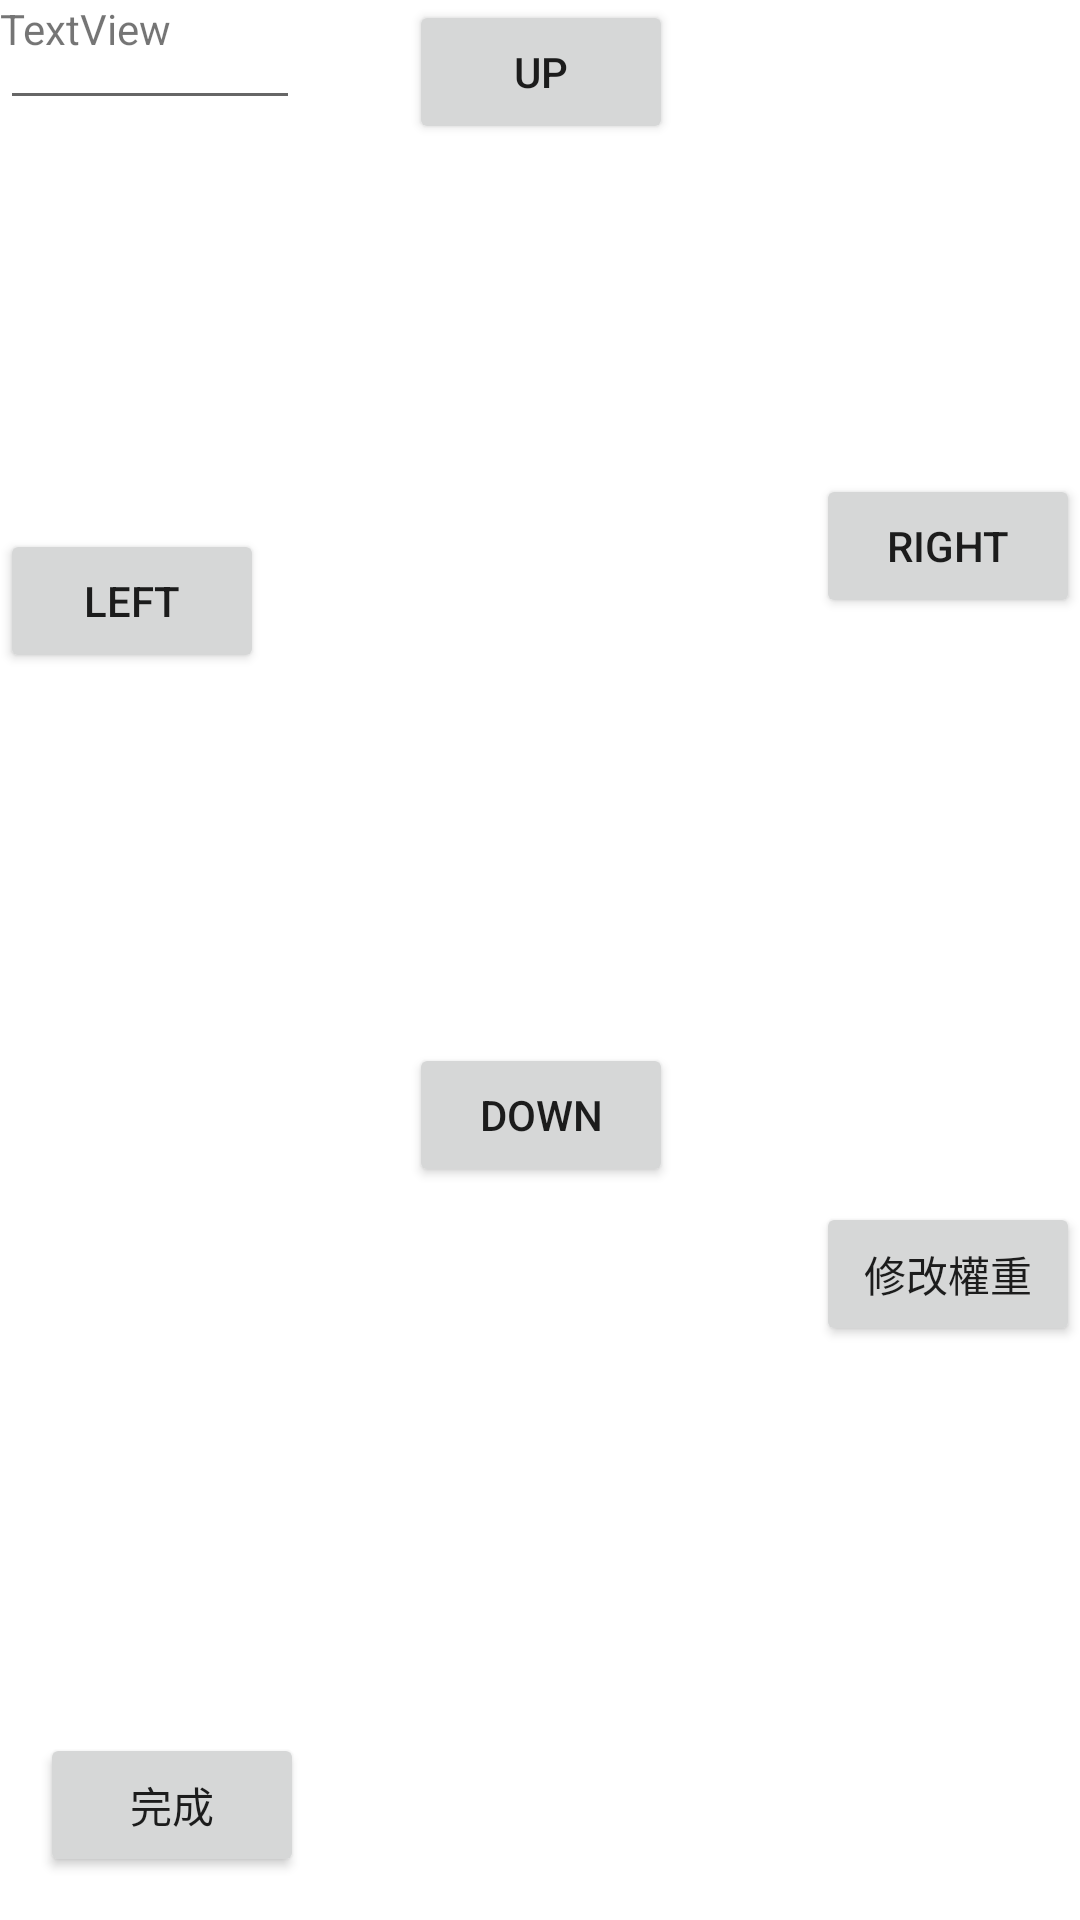

Android layout source for this screen:
<!-- AndroidManifest.xml: application theme Theme.MorldApp_Demo01.NoActionBar -->
<!-- res/layout/activity_adjust_structure.xml -->
<?xml version="1.0" encoding="utf-8"?>
<androidx.constraintlayout.widget.ConstraintLayout xmlns:android="http://schemas.android.com/apk/res/android"
    xmlns:app="http://schemas.android.com/apk/res-auto"
    xmlns:tools="http://schemas.android.com/tools"
    android:layout_width="match_parent"
    android:layout_height="match_parent"
    tools:context=".Edit.AdjustStructureActivity">

    <ImageView
        android:id="@+id/Layout_ImageView_EditFrame"
        android:layout_width="match_parent"
        android:layout_height="0dp"
        android:scaleType="matrix"
        app:layout_constraintTop_toTopOf="parent" />

    <com.example.morldapp_demo01.GraphicOverlay
        android:id="@+id/Layout_GraphicOverlay_EditStructure"
        android:layout_width="0dp"
        android:layout_height="0dp"
        app:layout_constraintBottom_toBottomOf="@id/Layout_ImageView_EditFrame"
        app:layout_constraintLeft_toLeftOf="@id/Layout_ImageView_EditFrame"
        app:layout_constraintRight_toRightOf="@id/Layout_ImageView_EditFrame"
        app:layout_constraintTop_toTopOf="@id/Layout_ImageView_EditFrame" />

    <Button
        android:id="@+id/Layout_Button_StructureEditDown"
        android:layout_width="wrap_content"
        android:layout_height="wrap_content"
        android:text="down"
        app:layout_constraintBottom_toBottomOf="parent"
        app:layout_constraintHorizontal_bias="0.501"
        app:layout_constraintLeft_toLeftOf="parent"
        app:layout_constraintRight_toRightOf="parent"
        app:layout_constraintTop_toTopOf="parent"
        app:layout_constraintVertical_bias="0.587" />

    <Button
        android:id="@+id/Layout_Button_StructureEditDone"
        android:layout_width="wrap_content"
        android:layout_height="wrap_content"
        android:text="完成"
        app:layout_constraintBottom_toBottomOf="parent"
        app:layout_constraintHorizontal_bias="0.049"
        app:layout_constraintLeft_toLeftOf="parent"
        app:layout_constraintRight_toRightOf="parent"
        app:layout_constraintTop_toTopOf="parent"
        app:layout_constraintVertical_bias="0.976" />

    <Button
        android:id="@+id/Layout_Button_StructureEditLeft"
        android:layout_width="wrap_content"
        android:layout_height="wrap_content"
        android:text="Left"
        app:layout_constraintBottom_toBottomOf="parent"
        app:layout_constraintHorizontal_bias="0.0"
        app:layout_constraintLeft_toLeftOf="parent"
        app:layout_constraintRight_toRightOf="parent"
        app:layout_constraintTop_toTopOf="parent"
        app:layout_constraintVertical_bias="0.298" />

    <Button
        android:id="@+id/Layout_Button_StructureEditRight"
        android:layout_width="wrap_content"
        android:layout_height="wrap_content"
        android:text="Right"
        app:layout_constraintBottom_toBottomOf="parent"
        app:layout_constraintHorizontal_bias="1.0"
        app:layout_constraintLeft_toLeftOf="parent"
        app:layout_constraintRight_toRightOf="parent"
        app:layout_constraintTop_toTopOf="parent"
        app:layout_constraintVertical_bias="0.267" />

    <Button
        android:id="@+id/Layout_Button_StructureEditUp"
        android:layout_width="wrap_content"
        android:layout_height="wrap_content"
        android:text="up"
        app:layout_constraintBottom_toBottomOf="parent"
        app:layout_constraintHorizontal_bias="0.501"
        app:layout_constraintLeft_toLeftOf="parent"
        app:layout_constraintRight_toRightOf="parent"
        app:layout_constraintTop_toTopOf="parent"
        app:layout_constraintVertical_bias="0.0"
        tools:ignore="TextContrastCheck" />

    <TextView
        android:id="@+id/Structure_point"
        android:layout_width="wrap_content"
        android:layout_height="wrap_content"
        android:text="TextView"
        tools:ignore="MissingConstraints"
        tools:layout_editor_absoluteX="139dp"
        tools:layout_editor_absoluteY="705dp" />

    <Button
        android:id="@+id/Layout_Button_Structure_ＷeightEdit"
        android:layout_width="wrap_content"
        android:layout_height="wrap_content"
        android:text="修改權重"
        app:layout_constraintBottom_toBottomOf="parent"
        app:layout_constraintHorizontal_bias="1.0"
        app:layout_constraintLeft_toLeftOf="parent"
        app:layout_constraintRight_toRightOf="parent"
        app:layout_constraintTop_toTopOf="parent"
        app:layout_constraintVertical_bias="0.677"
        tools:ignore="TextContrastCheck" />

    <LinearLayout
        android:layout_width="206dp"
        android:layout_height="216dp"
        android:orientation="horizontal"
        android:background="@drawable/structure_0"
        app:layout_constraintBottom_toBottomOf="parent"
        app:layout_constraintEnd_toEndOf="parent">

        <LinearLayout
            android:layout_width="match_parent"
            android:layout_height="match_parent"
            android:layout_weight="1"
            android:orientation="vertical">

            <Button
                android:id="@+id/layout_Button_Structure_Point_0"
                android:layout_width="match_parent"
                android:layout_height="match_parent"
                android:layout_weight="1"
                android:background="#00000000"
                tools:ignore="SpeakableTextPresentCheck,TouchTargetSizeCheck" />

            <Button
                android:id="@+id/layout_Button_Structure_Point_1"
                android:layout_width="match_parent"
                android:layout_height="match_parent"
                android:layout_weight="1"
                android:background="#00000000"
                tools:ignore="TouchTargetSizeCheck,SpeakableTextPresentCheck" />

            <Button
                android:id="@+id/layout_Button_Structure_Point_2"
                android:layout_width="match_parent"
                android:layout_height="match_parent"
                android:layout_weight="1"
                android:background="#00000000"
                tools:ignore="SpeakableTextPresentCheck,TouchTargetSizeCheck" />

            <Button
                android:id="@+id/layout_Button_Structure_Point_3"
                android:layout_width="match_parent"
                android:layout_height="match_parent"
                android:layout_weight="1"
                android:background="#00000000"
                tools:ignore="SpeakableTextPresentCheck,TouchTargetSizeCheck" />

            <Button
                android:id="@+id/layout_Button_Structure_Point_4"
                android:layout_width="match_parent"
                android:layout_height="match_parent"
                android:layout_weight="1"
                android:background="#00000000"
                tools:ignore="SpeakableTextPresentCheck,TouchTargetSizeCheck" />

            <Button
                android:id="@+id/layout_Button_Structure_Point_5"
                android:layout_width="match_parent"
                android:layout_height="match_parent"
                android:layout_weight="1"
                android:background="#00000000"
                tools:ignore="SpeakableTextPresentCheck" />
        </LinearLayout>

        <LinearLayout
            android:layout_width="match_parent"
            android:layout_height="match_parent"
            android:layout_weight="1"
            android:orientation="vertical">

            <Button
                android:id="@+id/layout_Button_Structure_Point_6"
                android:layout_width="match_parent"
                android:layout_height="match_parent"
                android:layout_weight="1"
                android:background="#00000000"
                tools:ignore="TouchTargetSizeCheck,SpeakableTextPresentCheck" />

            <Button
                android:id="@+id/layout_Button_Structure_Point_7"
                android:layout_width="match_parent"
                android:layout_height="match_parent"
                android:layout_weight="1"
                android:background="#00000000"
                tools:ignore="SpeakableTextPresentCheck,TouchTargetSizeCheck" />

            <Button
                android:id="@+id/layout_Button_Structure_Point_8"
                android:layout_width="match_parent"
                android:layout_height="match_parent"
                android:layout_weight="1"
                android:background="#00000000"
                tools:ignore="TouchTargetSizeCheck,SpeakableTextPresentCheck" />

            <Button
                android:id="@+id/layout_Button_Structure_Point_9"
                android:layout_width="match_parent"
                android:layout_height="match_parent"
                android:layout_weight="1"
                android:background="#00000000"
                tools:ignore="SpeakableTextPresentCheck,TouchTargetSizeCheck" />

            <Button
                android:id="@+id/layout_Button_Structure_Point_10"
                android:layout_width="match_parent"
                android:layout_height="match_parent"
                android:layout_weight="1"
                android:background="#00000000"
                tools:ignore="TouchTargetSizeCheck,SpeakableTextPresentCheck" />

            <Button
                android:id="@+id/layout_Button_Structure_Point_11"
                android:layout_width="match_parent"
                android:layout_height="match_parent"
                android:layout_weight="1"
                android:background="#00000000"
                tools:ignore="SpeakableTextPresentCheck" />
        </LinearLayout>

    </LinearLayout>

    <EditText
        android:id="@+id/input_PointIdx"
        android:layout_width="100dp"
        android:layout_height="40dp"
        android:ems="10"
        android:hint="權重"
        android:inputType="text"
        android:paddingLeft="8dp"
        android:paddingRight="8dp"
        android:text="1"
        android:textColor="#fff"
        android:textSize="17sp"
        tools:ignore="MissingConstraints"
        tools:layout_editor_absoluteX="205dp"
        tools:layout_editor_absoluteY="463dp"
        tools:textColorHint="#fff" />

</androidx.constraintlayout.widget.ConstraintLayout>
<!-- resources referenced by this layout -->
<resources>
  <style name="Theme.MorldApp_Demo01.NoActionBar">
          <item name="windowActionBar">false</item>
          <item name="windowNoTitle">true</item>
          <item name="android:windowFullscreen">true</item>
      </style>
</resources>
